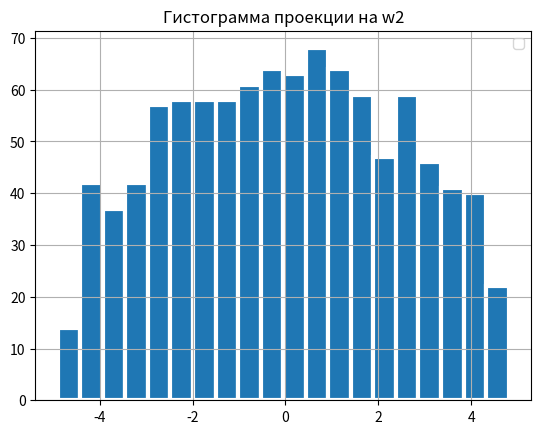

Generate this figure with matplotlib:
import matplotlib.pyplot as plt
import numpy as np
import random
import math
from scipy.stats import entropy

n = 500
x = np.zeros((1,n))
y = np.zeros((1,n))
k=0
random.seed(1000)
while k<n:
    x_tmp = random.uniform(0,10)
    y_tmp = random.uniform(0,30)
    if ((x_tmp - 7)**2) + ((y_tmp - 10)**2) / 24 <= 1:
        x[0][k] = x_tmp
        y[0][k] = y_tmp
        k += 1
a1=np.vstack((x,y))

k=0
random.seed(500)
while k<n:
    x_tmp = random.uniform(0,10)
    y_tmp = random.uniform(0,30)
    if ((x_tmp - 9)**2) + ((y_tmp - 10)**2) / 24 <= 1:
        x[0][k] = x_tmp
        y[0][k] = y_tmp
        k += 1
a2=np.vstack((x,y))

a = np.hstack((a1,a2))

Acentered = (a[0] - a[0].mean(), a[1] - a[1].mean())
m = (x.mean(), y.mean())
covmat = np.cov(Acentered)
l, vecs = np.linalg.eig(covmat)

v1 = vecs[:,0]
Anew_w1 = np.dot(v1,Acentered)
v2 = vecs[:,1]
Anew_w2 = np.dot(v2,Acentered)

sko1 = np.std(Anew_w1)
sko2 = np.std(Anew_w2)
print("sko1 = ", sko1)
print("sko2 = ", sko2)

hist1 = np.histogram(Anew_w1, 20)
h1 = hist1[0] / len(Anew_w1)
print("enrt1 = ", entropy(h1))
hist2 = np.histogram(Anew_w2, 20)
h2 = hist2[0] / len(Anew_w2)
print("enrt2 = ", entropy(h2))

#print(vecs)
w1_bx=[0, vecs[0][0]]
w1_by=[0, vecs[1][0]]
w2_bx=[0, vecs[0][1]]
w2_by=[0, -vecs[1][1]]
#print(Acentered[0][1])
plt.subplot(1,1,1)

#for i in range(len(Acentered[0])):
#    plt.plot(Acentered[0][i], Acentered[1][i], "o", ms = 3, color='r')
#plt.plot(w1_bx, w1_by, linewidth=4.0, color='g', label='w1')
#plt.plot(w2_bx, w2_by, linewidth=4.0, color='m', label='w2')
#plt.axis([-5, 5, -6, 6])
#plt.title ("Отцентрованная выборка")
#plt.ylabel('Y')
#plt.xlabel('X')

#for i in range(len(a1[0])):
#    plt.plot(a1[0][i], a1[1][i], "o", color='r', ms = 3)
#for i in range(len(a2[0])):
#    plt.plot(a2[0][i], a2[1][i], "o", color='b', ms = 3)
#plt.axis([4, 12, 4, 16])
#plt.title ("Исходная выборка")
#plt.ylabel('Y')
#plt.xlabel('X')

plt.hist(Anew_w2, 20, edgecolor='w', linewidth=3)
plt.title ("Гистограмма проекции на w2")
#
#plt.hist(Anew_w1, 20, edgecolor='w', linewidth=3)
#plt.title ("Гистограмма проекции на w1")

plt.grid(True)
plt.legend()
plt.show()

